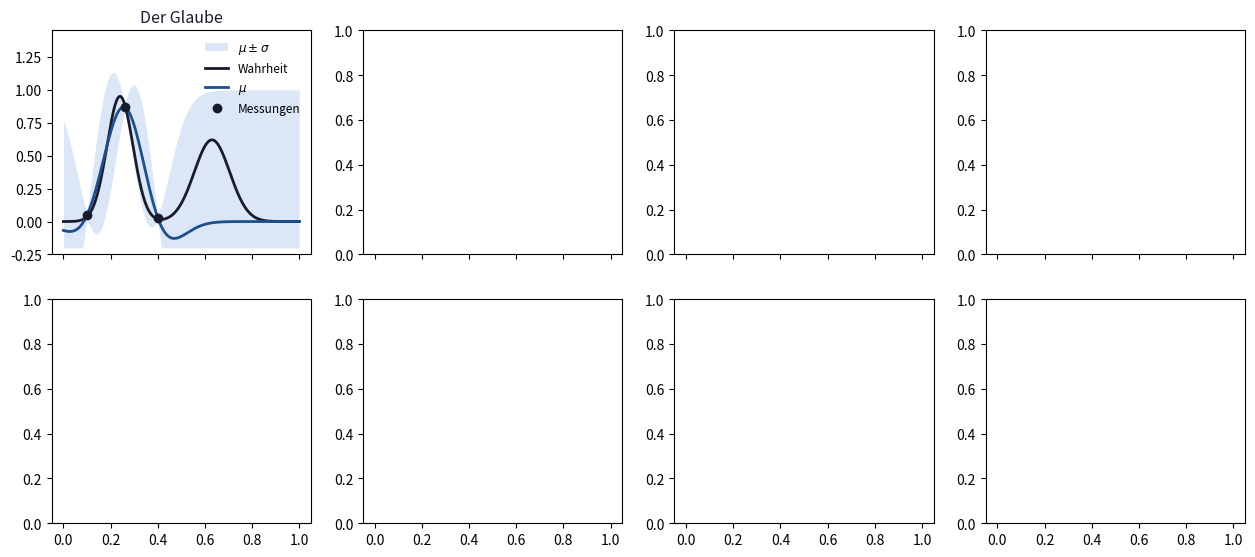

Write Python code to recreate this figure. (Note: this script raises an exception after producing the figure.)
r"""
plot_phi_erklaerung.py
======================
Die sieben Zieldichten an einem eindimensionalen Beispiel.

In zwei Dimensionen sieht man *dass* sich die Modelle unterscheiden, aber nur
schwer *wie*. An einem Schnitt durch einen Glauben mit drei Messungen und zwei
Huegeln wird jede Formel unmittelbar lesbar: wo hebt sie an, wo drueckt sie ab,
und was macht sie mit dem Sockel, den sigma vor der Fahrt ueberall bildet.
"""
import argparse, os
import numpy as np


def gp(x_obs, y_obs, xs, ls=0.09, var=1.0, noise=0.05):
    k = lambda a, b: var * np.exp(-0.5 * ((a[:, None] - b[None, :]) / ls) ** 2)
    K = k(x_obs, x_obs) + noise ** 2 * np.eye(len(x_obs))
    L = np.linalg.cholesky(K)
    al = np.linalg.solve(L.T, np.linalg.solve(L, y_obs))
    Ks = k(xs, x_obs)
    mu = Ks @ al
    v = np.linalg.solve(L, Ks.T)
    sd = np.sqrt(np.clip(var - (v ** 2).sum(0), 1e-12, None))
    return mu, sd


def modelle(mu, sd, kappa=3.0, w=0.75, tau=0.25, xi=0.01, gamma=1.0, noise=0.05):
    from scipy.stats import norm
    n = lambda a: np.clip(a, 0, None) + 1e-6
    mx = lambda a: n(a) / n(a).max()
    out = {}
    out['ucb'] = mx(mu + kappa * sd)
    p = mu + kappa * sd
    out['stretch'] = mx((p - p.min()) / max(p.ptp(), 1e-12))
    m_, s_ = n(mu) / n(mu).sum(), n(sd) / n(sd).sum()
    out['mass'] = mx((1 - w) * m_ + w * s_)
    out['mi'] = mx(mu + kappa * (np.sqrt(gamma + sd ** 2) - np.sqrt(gamma)))
    b = mu.max()
    z = (mu - b - xi) / np.clip(sd, 1e-9, None)
    out['ei'] = mx((mu - b - xi) * norm.cdf(z) + sd * norm.pdf(z))
    out['lse'] = mx(norm.cdf((mu - tau) / np.clip(sd, 1e-9, None)))
    g = np.gradient(mu) ** 2 + np.gradient(sd) ** 2
    e_ = n(g) / n(g).sum()
    out['eid'] = mx(m_ + kappa * e_)
    return out


TITEL = {'ucb': r'UCB   $\mu+\kappa\sigma$', 'stretch': 'UCB, gespreizt',
         'mass': r'Massenanteil   $(1-w)\hat\mu+w\hat\sigma$', 'mi': 'GP-MI',
         'ei': 'Erwarteter Zugewinn', 'lse': r'Niveaumenge   $P(f>\tau)$',
         'eid': 'Informationsdichte (EID)'}
ORDER = ['ucb', 'stretch', 'mass', 'mi', 'ei', 'lse', 'eid']
FARBE = {'ucb': '#e34948', 'stretch': '#9A9AAC', 'mass': '#2a78d6',
         'mi': '#eda100', 'ei': '#eb6834', 'lse': '#1baf7a', 'eid': '#4a3aa7'}


def main():
    p = argparse.ArgumentParser(description=__doc__,
                                formatter_class=argparse.RawDescriptionHelpFormatter)
    p.add_argument('--out', default='results/phi_modelle/erklaerung.png')
    a = p.parse_args()

    import matplotlib; matplotlib.use('Agg')
    import matplotlib.pyplot as plt

    xs = np.linspace(0, 1, 400)
    wahr = (0.95 * np.exp(-0.5 * ((xs - 0.24) / 0.055) ** 2)
            + 0.62 * np.exp(-0.5 * ((xs - 0.63) / 0.075) ** 2))
    xo = np.array([0.10, 0.26, 0.40])          # nur links gemessen
    yo = np.interp(xo, xs, wahr) + np.array([0.01, -0.02, 0.01])
    mu, sd = gp(xo, yo, xs)

    fig, axes = plt.subplots(2, 4, figsize=(15.4, 6.4), facecolor='white',
                             sharex=True)
    ax = axes[0][0]
    ax.fill_between(xs, np.clip(mu - sd, -.2, None), mu + sd, color='#5B93D6',
                    alpha=.22, lw=0, label=r'$\mu\pm\sigma$')
    ax.plot(xs, wahr, color='#1A1A2E', lw=2, label='Wahrheit')
    ax.plot(xs, mu, color='#1F4E8C', lw=2, label=r'$\mu$')
    ax.plot(xo, yo, 'o', color='#1A1A2E', ms=6, label='Messungen')
    ax.set_title('Der Glaube', fontsize=11.5, color='#1A1A2E')
    ax.legend(frameon=False, fontsize=8.5, loc='upper right')
    ax.set_ylim(-0.25, 1.45)

    M = modelle(mu, sd)
    for i, k in enumerate(ORDER):
        ax = axes[(i + 1) // 4][(i + 1) % 4]
        ax.plot(xs, wahr, color='#bbb', lw=1.4)
        ax.fill_between(xs, 0, M[k], color=FARBE[k], alpha=.28, lw=0)
        ax.plot(xs, M[k], color=FARBE[k], lw=2.1)
        for x in xo:
            ax.axvline(x, color='#1A1A2E', lw=.7, alpha=.35, ls=':')
        anteil = M[k][xs > 0.5].sum() / M[k].sum()
        ax.set_title(TITEL[k], fontsize=10.5, color=FARBE[k])
        ax.set_xlabel(f'{anteil*100:.0f} % der Masse rechts der Messungen',
                      fontsize=8.6, color='#555')
        ax.set_ylim(-0.05, 1.15)

    for ax in axes.ravel():
        ax.grid(alpha=.2); ax.set_yticks([])
        for s in ax.spines.values():
            s.set_color('#ccc')
    fig.suptitle('Derselbe Glaube, sieben Zieldichten — gemessen wurde nur '
                 'links (gepunktete Linien)', fontsize=13, color='#1A1A2E')
    fig.tight_layout(rect=[0, 0, 1, 0.94])
    os.makedirs(os.path.dirname(a.out), exist_ok=True)
    fig.savefig(a.out, dpi=140, facecolor='white')
    print(f'[viz] {a.out}')
    for k in ORDER:
        print(f'  {k:8s} Masse rechts: {M[k][xs>0.5].sum()/M[k].sum()*100:5.1f} %')


if __name__ == '__main__':
    main()
